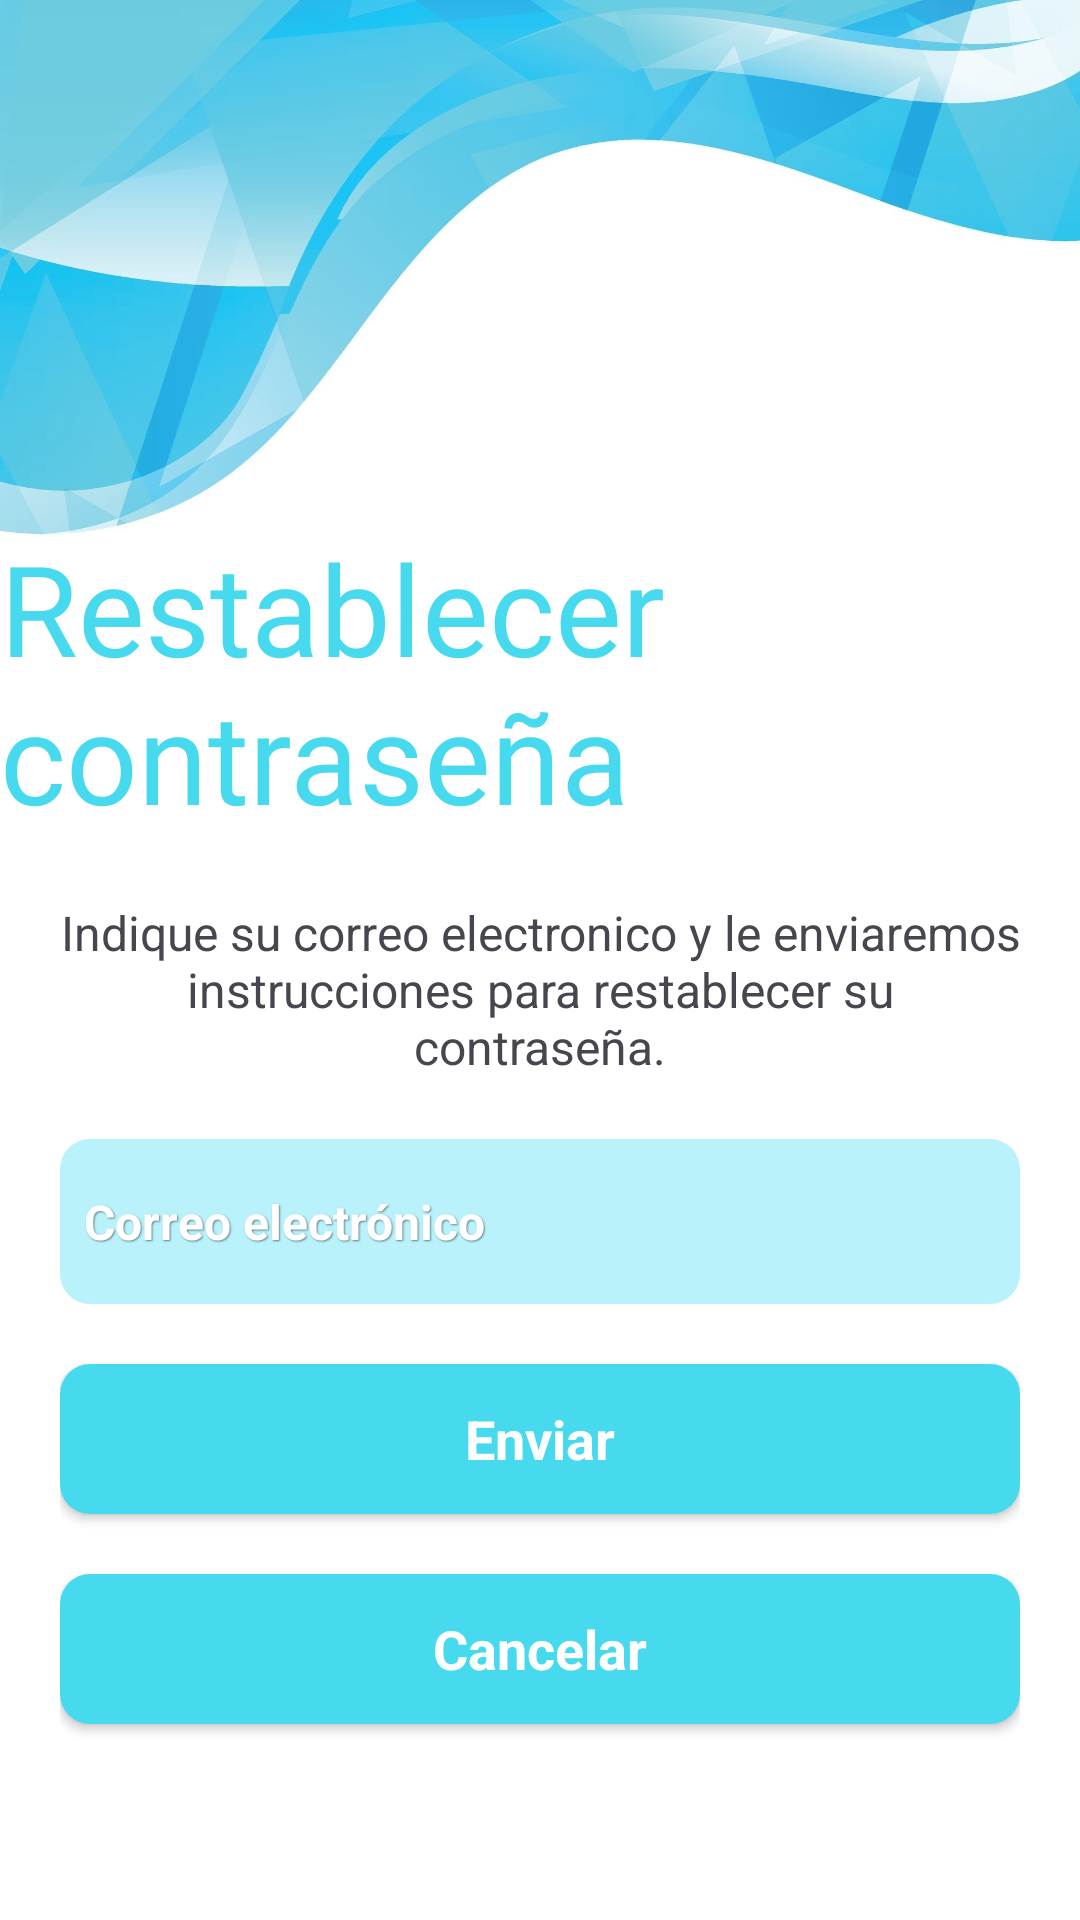

Produce the Android XML layout that renders to this screen, including the resource entries it uses.
<!-- AndroidManifest.xml: application theme Theme.ArcaDeBits -->
<!-- res/layout/activity_recover_account.xml -->
<?xml version="1.0" encoding="utf-8"?>
<androidx.constraintlayout.widget.ConstraintLayout xmlns:android="http://schemas.android.com/apk/res/android"
    xmlns:app="http://schemas.android.com/apk/res-auto"
    xmlns:tools="http://schemas.android.com/tools"
    android:id="@+id/main"
    android:layout_width="match_parent"
    android:layout_height="match_parent"
    android:background="@drawable/background_arc_cian_2"
    android:fitsSystemWindows="true"
    tools:context=".ui.view.RecoverAccountActivity">

    <ScrollView
        android:id="@+id/my_scroll_view"
        android:layout_width="match_parent"
        android:layout_height="match_parent"

        >

        <LinearLayout
            android:layout_width="match_parent"
            android:layout_height="wrap_content"
            android:orientation="vertical">

            <androidx.constraintlayout.widget.ConstraintLayout
                android:layout_width="match_parent"
                android:layout_height="280dp"
                android:layout_marginBottom="20dp">

                <TextView
                    android:id="@+id/editTextText"
                    android:layout_width="wrap_content"
                    android:layout_height="wrap_content"
                    android:fontFamily="@font/altoys_italic"
                    android:text="@string/recover_account_title"
                    android:textColor="@color/cian_bg"
                    android:textSize="42sp"
                    app:layout_constraintBottom_toBottomOf="parent"
                    app:layout_constraintEnd_toEndOf="parent"
                    app:layout_constraintStart_toStartOf="parent" />
            </androidx.constraintlayout.widget.ConstraintLayout>

            <LinearLayout
                android:layout_width="match_parent"
                android:layout_height="match_parent"
                android:layout_marginHorizontal="20dp"
                android:orientation="vertical">

                <TextView
                    android:id="@+id/textView"
                    android:layout_width="match_parent"
                    android:layout_height="wrap_content"
                    android:layout_marginBottom="20dp"
                    android:gravity="center"
                    android:text="@string/recover_account_explanation"
                    android:textSize="16sp" />

                <EditText
                    android:id="@+id/et_email"
                    android:layout_width="match_parent"
                    android:layout_height="55dp"
                    android:layout_marginBottom="20dp"
                    android:background="@drawable/et_cian_light_bg"
                    android:ems="10"
                    android:hint="@string/login_email_hint"
                    android:inputType="text"
                    android:padding="8dp"
                    android:textColor="@color/white"
                    android:textColorHint="@color/white"
                    android:textSize="16sp"
                    android:textStyle="bold"
                    android:shadowColor="#77000000"
                    android:shadowDx="1"
                    android:shadowDy="1"
                    android:shadowRadius="1"/>

                <androidx.appcompat.widget.AppCompatButton
                    android:id="@+id/btn_send"
                    style="@android:style/Widget.Button"
                    android:layout_width="match_parent"
                    android:layout_height="50dp"
                    android:layout_marginBottom="20dp"
                    android:background="@drawable/cian_button_bg"
                    android:text="@string/recover_account_send_btn"
                    android:textColor="@color/white"
                    android:textSize="18sp"
                    android:textStyle="bold" />

                <androidx.appcompat.widget.AppCompatButton
                    android:id="@+id/btn_cancel"
                    style="@android:style/Widget.Button"
                    android:layout_width="match_parent"
                    android:layout_height="50dp"
                    android:layout_marginBottom="40dp"
                    android:background="@drawable/cian_button_bg"
                    android:text="@string/recover_account_cancel_btn"
                    android:textColor="@color/white"
                    android:textSize="18sp"
                    android:textStyle="bold" />

                </LinearLayout>
        </LinearLayout>
    </ScrollView>
</androidx.constraintlayout.widget.ConstraintLayout>
<!-- resources referenced by this layout -->
<resources>
  <color name="cian_bg">#47daee</color>
  <color name="white">#FFFFFFFF</color>
  <!-- drawable background_arc_cian_2: jpg bitmap (drawable, 233388 bytes) -->
  <!-- drawable cian_button_bg (drawable) -->
  <?xml version="1.0" encoding="utf-8"?>
  <selector xmlns:android="http://schemas.android.com/apk/res/android">
  <item>
      <shape android:shape="rectangle">
          <solid android:color="@color/cian_bg"/>
          <corners android:radius="10dp"/>
      </shape>
  </item>
  </selector>
  <!-- drawable et_cian_light_bg (drawable) -->
  <?xml version="1.0" encoding="utf-8"?>
  <selector xmlns:android="http://schemas.android.com/apk/res/android">
  <item>
      <shape android:shape="rectangle">
          <corners android:radius="10dp"/>
          <solid android:color="@color/light_cian_bg"/>
      </shape>
  
  </item>
  </selector>
  <string name="login_email_hint">Correo electrónico</string>
  <string name="recover_account_cancel_btn">Cancelar</string>
  <string name="recover_account_explanation">Indique su correo electronico y le enviaremos instrucciones para restablecer su contraseña.</string>
  <string name="recover_account_send_btn">Enviar</string>
  <string name="recover_account_title">Restablecer contraseña</string>
  <style name="Theme.ArcaDeBits" parent="Base.Theme.ArcaDeBits" />
  <color name="light_cian_bg">#E6B3F1FB</color>
  <style name="Base.Theme.ArcaDeBits" parent="Theme.Material3.DayNight.NoActionBar">
          
          
      </style>
</resources>
